Run: headless pygame with SDL's dummy video driver; simulated clock (each Clock.tick advances the game by its frame time, no real sleeping); random seed 0; keys injected as events and as key.get_pressed() state; no mouse input.
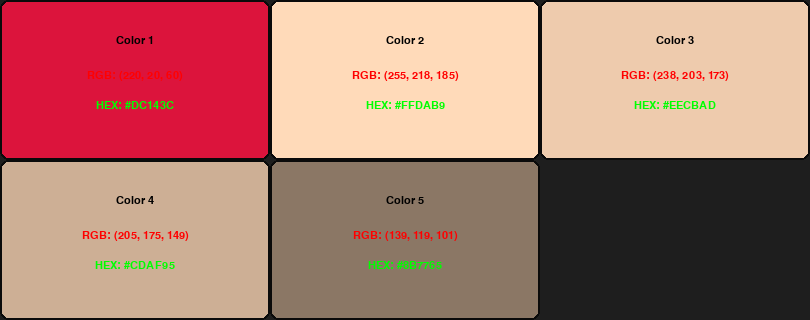
Frame 1 of 4 · flips 1–60 · no input
Frame 2 of 4 · flips 61–180 · tapped SPACE, RETURN · held RIGHT (→), D · screen unchanged from frame 1, image omitted
Frame 3 of 4 · flips 181–300 · held DOWN (↓), S · screen unchanged from frame 2, image omitted
Frame 4 of 4 · flips 301–420 · held LEFT (←), A, UP (↑), W · screen unchanged from frame 3, image omitted

The pygame program that drew these frames:

import pygame

pygame.init()

colors = [
    pygame.Color("crimson"),
    pygame.Color("peachpuff1"),
    pygame.Color("peachpuff2"),
    pygame.Color("peachpuff3"),
    pygame.Color("peachpuff4")
]

count = len(colors)
cols = 3
rows = (count + cols - 1) // cols

w = 270 * cols
h = 160 * rows

print(len(colors))
print(w)
print(h)

screen = pygame.display.set_mode((w,h))
font = pygame.font.SysFont("Arial", 16)


running = True

while running:
    screen.fill((30,30,30))

    for event in pygame.event.get():
        if event.type == pygame.QUIT:
            running = False


    for i, color in enumerate(colors):
        row = i // cols
        col = i % cols

        x = col * 270
        y = row * 160

        rect = pygame.Rect(x,y, 270, 160)

        pygame.draw.rect(screen, color, rect, border_radius=8)
        pygame.draw.rect(screen, pygame.Color('grey4'), rect, width=2, border_radius=8)

        name = font.render(f"Color {i+1}", True, pygame.Color("black"))
        rgb = font.render(f"RGB: ({color.r}, {color.g}, {color.b})", True, pygame.Color("red"))
        hex = font.render(f"Hex: #{color.r:02x}{color.g:02x}{color.b:02x}".upper(), True, pygame.Color("green"))


        cx = x + 270 // 2
        # screen.blit(name, (cx - name))
        screen.blit(name, (cx - name.get_width() // 2, y + 35))
        screen.blit(rgb,  (cx - rgb.get_width() // 2,  y + 70))
        screen.blit(hex,  (cx - hex.get_width() // 2,  y + 100))

    pygame.display.flip()

pygame.quit()
